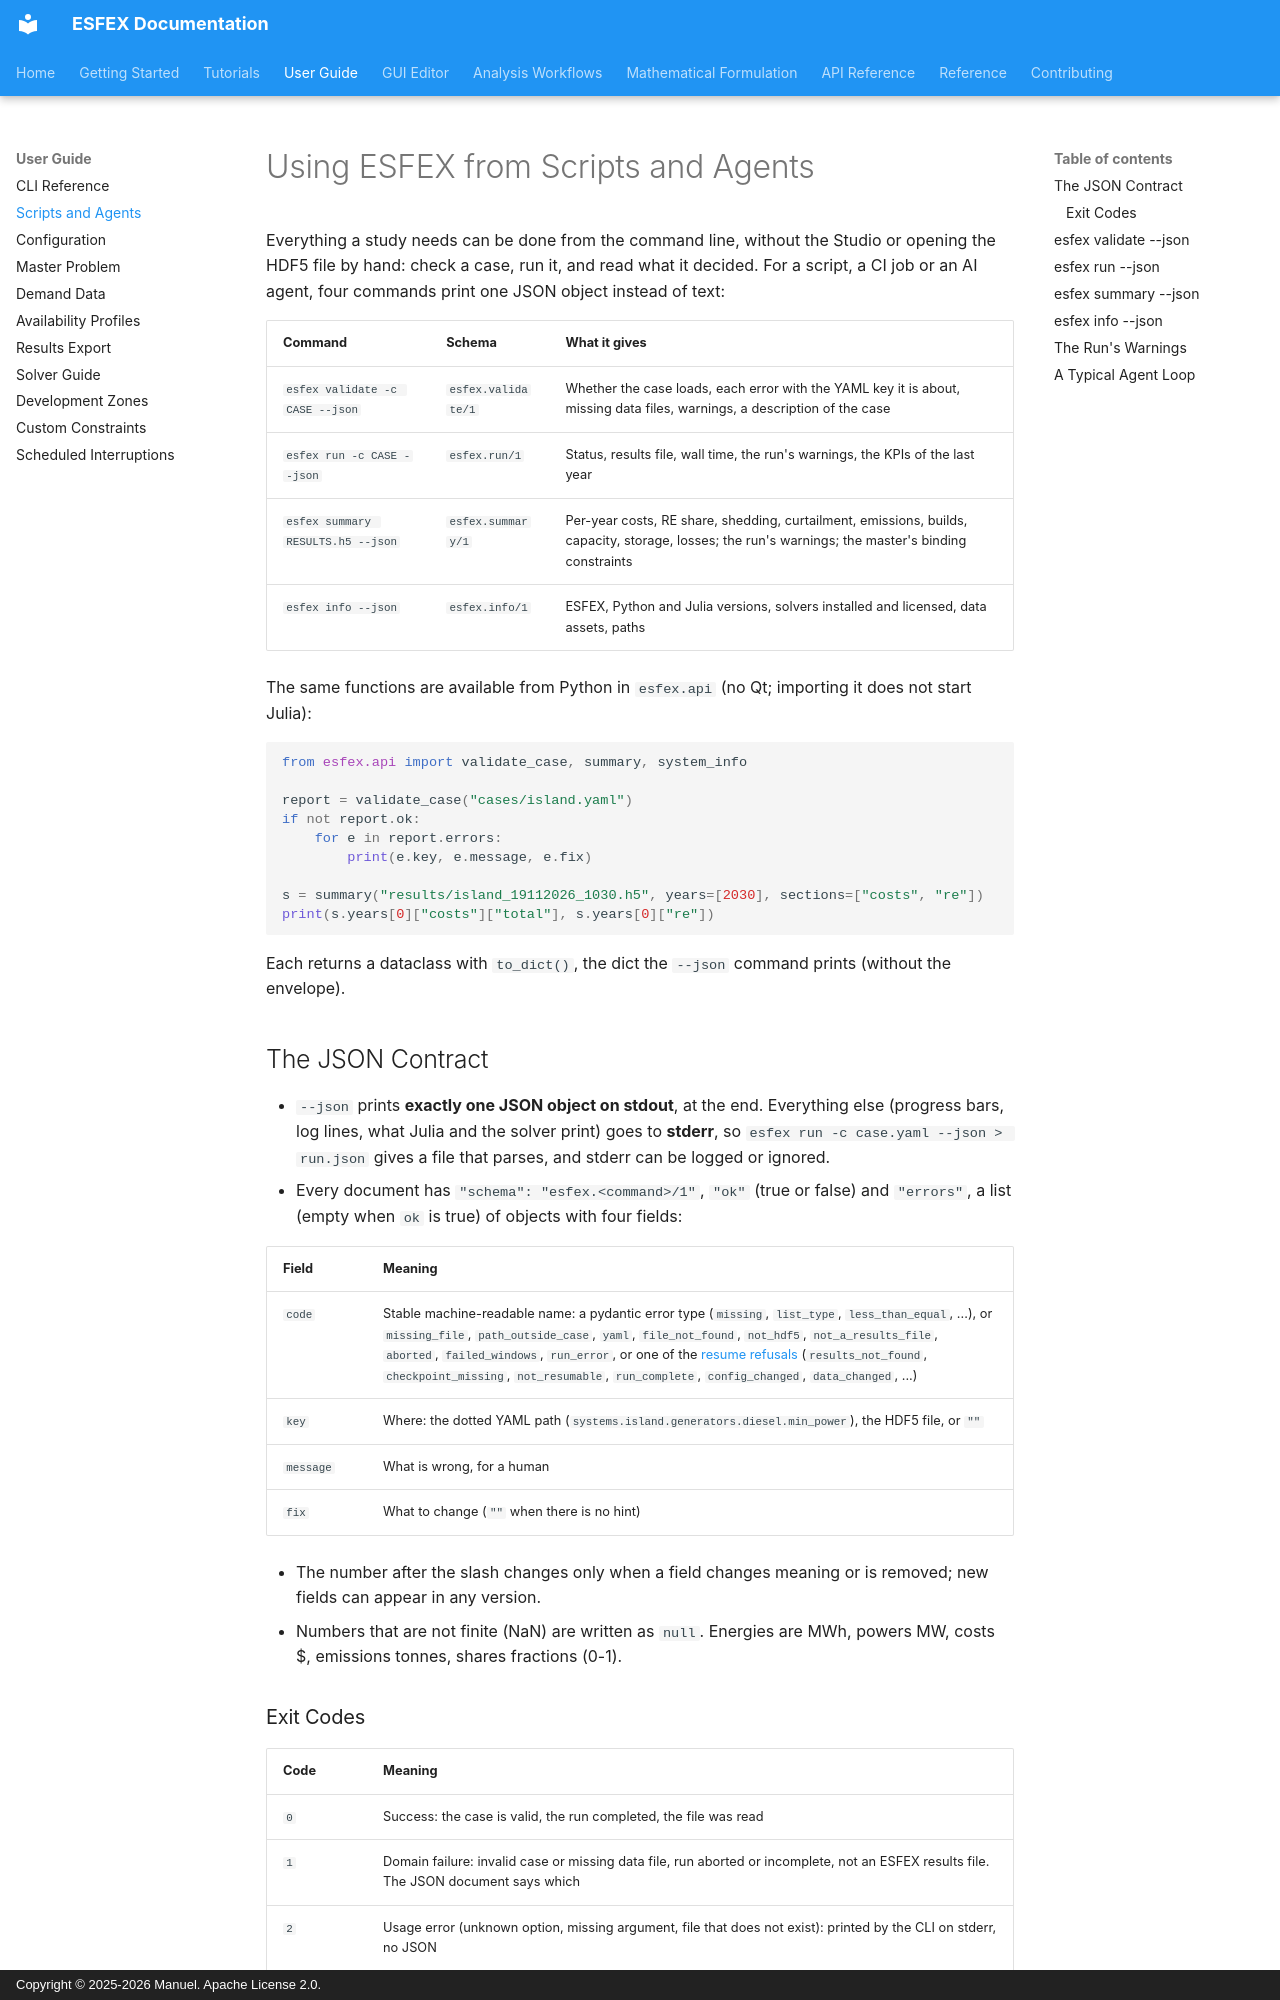

repository: Net-Zero-Horizon/ESFEX · page: user-guide/scripts-and-agents/index.html · generator: mkdocs · copyright: Copyright © 2025-2026 Manuel. Apache License 2.0.

# Using ESFEX from Scripts and Agents

Everything a study needs can be done from the command line, without the Studio or opening the HDF5 file by hand: check a case, run it, and read what it decided. For a script, a CI job or an AI agent, four commands print one JSON object instead of text:

| Command | Schema | What it gives |
|---------|--------|---------------|
| `esfex validate -c CASE --json` | `esfex.validate/1` | Whether the case loads, each error with the YAML key it is about, missing data files, warnings, a description of the case |
| `esfex run -c CASE --json` | `esfex.run/1` | Status, results file, wall time, the run's warnings, the KPIs of the last year |
| `esfex summary RESULTS.h5 --json` | `esfex.summary/1` | Per-year costs, RE share, shedding, curtailment, emissions, builds, capacity, storage, losses; the run's warnings; the master's binding constraints |
| `esfex info --json` | `esfex.info/1` | ESFEX, Python and Julia versions, solvers installed and licensed, data assets, paths |

The same functions are available from Python in `esfex.api` (no Qt; importing it does not start Julia):

```python
from esfex.api import validate_case, summary, system_info

report = validate_case("cases/island.yaml")
if not report.ok:
    for e in report.errors:
        print(e.key, e.message, e.fix)

s = summary("results/island_19112026_1030.h5", years=[2030], sections=["costs", "re"])
print(s.years[0]["costs"]["total"], s.years[0]["re"])
```

Each returns a dataclass with `to_dict()`, the dict the `--json` command prints (without the envelope).

## The JSON Contract

- `--json` prints **exactly one JSON object on stdout**, at the end. Everything else (progress bars, log lines, what Julia and the solver print) goes to **stderr**, so `esfex run -c case.yaml --json > run.json` gives a file that parses, and stderr can be logged or ignored.
- Every document has `"schema": "esfex.<command>/1"`, `"ok"` (true or false) and `"errors"`, a list (empty when `ok` is true) of objects with four fields:

| Field | Meaning |
|-------|---------|
| `code` | Stable machine-readable name: a pydantic error type (`missing`, `list_type`, `less_than_equal`, ...), or `missing_file`, `path_outside_case`, `yaml`, `file_not_found`, `not_hdf5`, `not_a_results_file`, `aborted`, `failed_windows`, `run_error`, or one of the [resume refusals](cli.md#resuming-an-interrupted-run) (`results_not_found`, `checkpoint_missing`, `not_resumable`, `run_complete`, `config_changed`, `data_changed`, ...) |
| `key` | Where: the dotted YAML path (`systems.island.generators.diesel.min_power`), the HDF5 file, or `""` |
| `message` | What is wrong, for a human |
| `fix` | What to change (`""` when there is no hint) |

- The number after the slash changes only when a field changes meaning or is removed; new fields can appear in any version.
- Numbers that are not finite (NaN) are written as `null`. Energies are MWh, powers MW, costs $, emissions tonnes, shares fractions (0-1).

### Exit Codes

| Code | Meaning |
|------|---------|
| `0` | Success: the case is valid, the run completed, the file was read |
| `1` | Domain failure: invalid case or missing data file, run aborted or incomplete, not an ESFEX results file. The JSON document says which |
| `2` | Usage error (unknown option, missing argument, file that does not exist): printed by the CLI on stderr, no JSON |

`esfex summary` exits with 0 whenever it could read the file, whatever the run's outcome: read `metadata.status` and `checks` for that.
